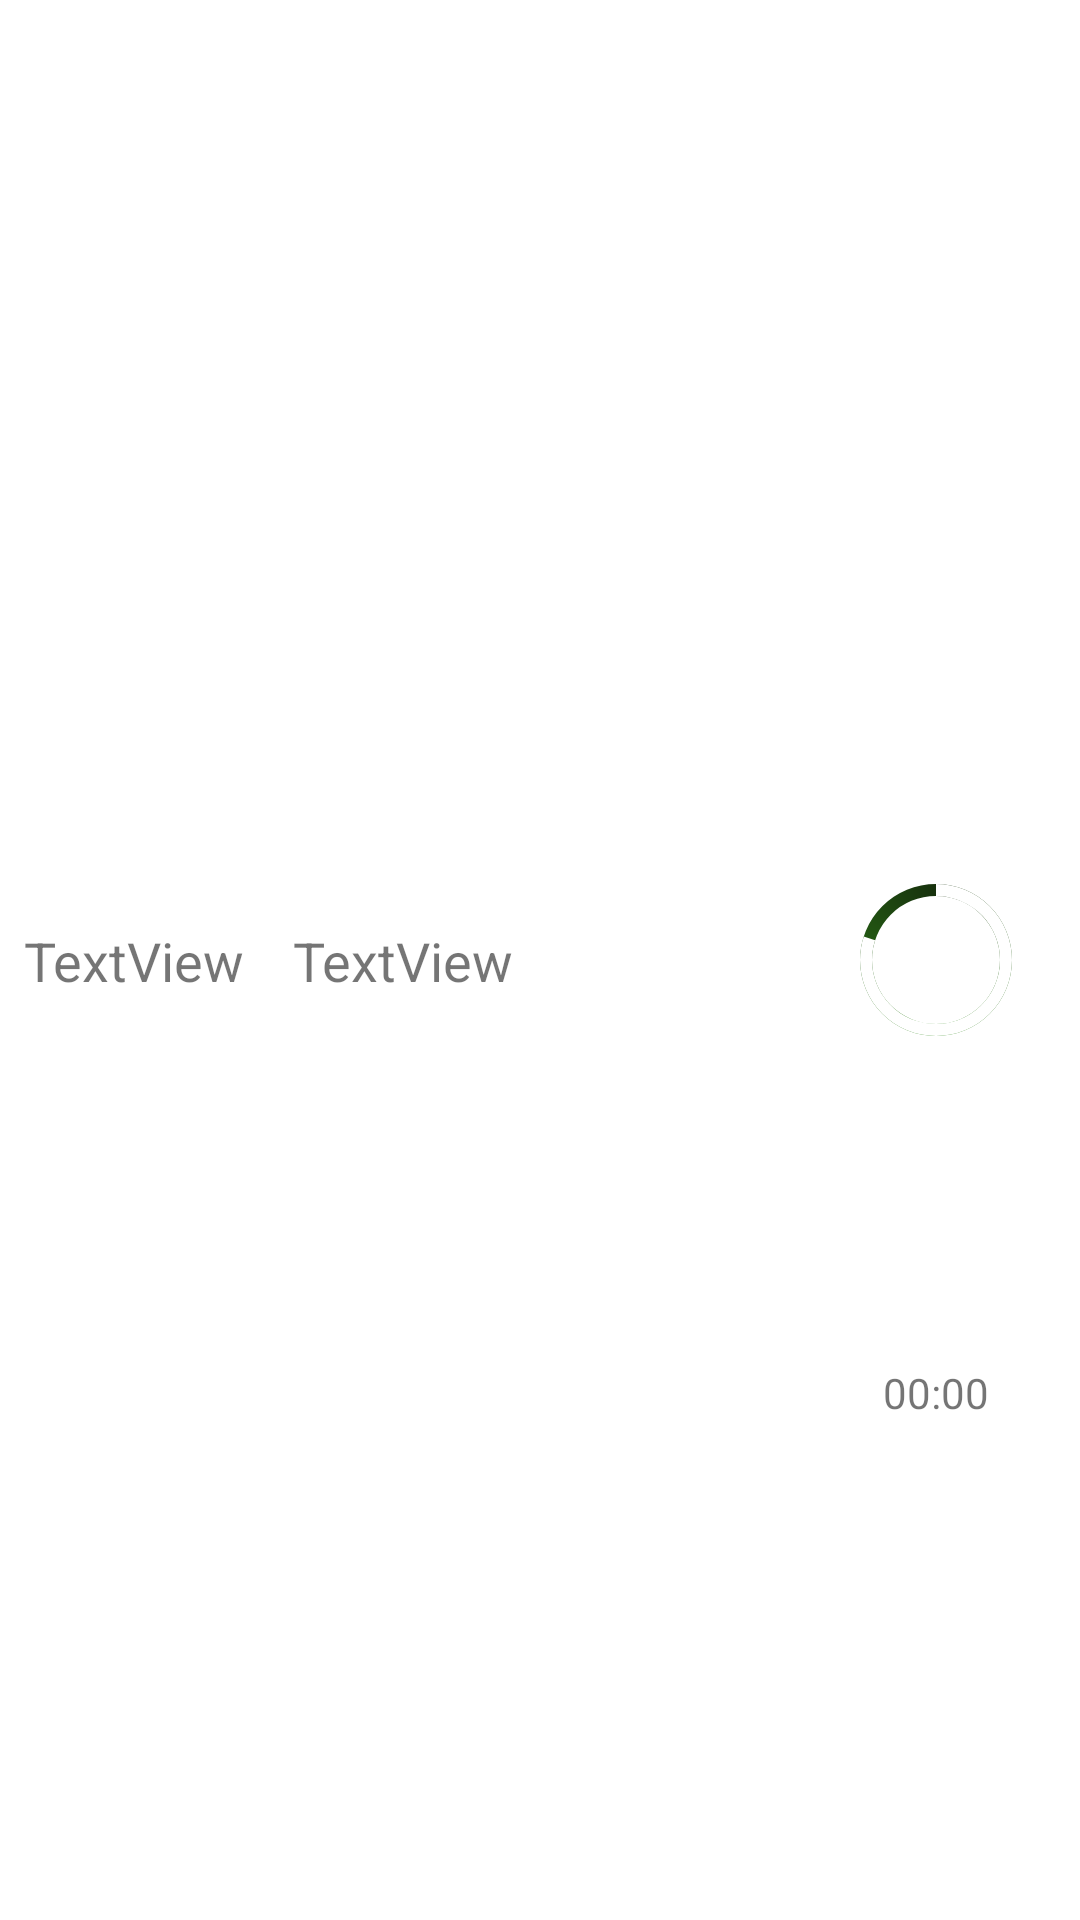

Reconstruct the res/layout file that produces this screen, plus the resources it refers to.
<!-- AndroidManifest.xml: application theme Theme.FiveMealsMobileProject -->
<!-- res/layout/card_order_single_product_type_processing.xml -->
<?xml version="1.0" encoding="utf-8"?>
<androidx.constraintlayout.widget.ConstraintLayout xmlns:android="http://schemas.android.com/apk/res/android"
    xmlns:app="http://schemas.android.com/apk/res-auto"
    xmlns:tools="http://schemas.android.com/tools"
    android:layout_width="match_parent"
    android:layout_height="64dp">

    <TextView
        android:id="@+id/textViewOrderSingleProductName"
        android:layout_width="wrap_content"
        android:layout_height="wrap_content"
        android:layout_marginStart="8dp"
        android:layout_marginTop="8dp"
        android:layout_marginBottom="8dp"
        android:text="TextView"
        android:textSize="18sp"
        app:layout_constraintBottom_toBottomOf="parent"
        app:layout_constraintStart_toStartOf="parent"
        app:layout_constraintTop_toTopOf="parent" />

    <TextView
        android:id="@+id/textViewOrderSingleProductPrice"
        android:layout_width="wrap_content"
        android:layout_height="wrap_content"
        android:layout_marginStart="16dp"
        android:text="TextView"
        android:textSize="18sp"
        app:layout_constraintBottom_toBottomOf="@+id/textViewOrderSingleProductName"
        app:layout_constraintStart_toEndOf="@+id/textViewOrderSingleProductName"
        app:layout_constraintTop_toTopOf="@+id/textViewOrderSingleProductName" />

    <ProgressBar
        android:id="@+id/progressBarOrderSingleProductTimeTaken"
        style="?android:attr/progressBarStyle"
        android:layout_width="64dp"
        android:layout_height="64dp"
        android:layout_marginEnd="16dp"
        android:indeterminateOnly="false"
        android:progress="80"
        android:progressDrawable="@drawable/progress_bar_shape_green"
        app:layout_constraintBottom_toBottomOf="parent"
        app:layout_constraintEnd_toEndOf="parent"
        app:layout_constraintTop_toTopOf="parent" />

    <TextView
        android:id="@+id/textViewOrderSingleProductTimePassed"
        android:layout_width="wrap_content"
        android:layout_height="wrap_content"
        android:text="00:00"
        app:layout_constraintBottom_toBottomOf="parent"
        app:layout_constraintEnd_toEndOf="@+id/progressBarOrderSingleProductTimeTaken"
        app:layout_constraintStart_toStartOf="@+id/progressBarOrderSingleProductTimeTaken"
        app:layout_constraintTop_toTopOf="@+id/progressBarOrderSingleProductTimeTaken" />

</androidx.constraintlayout.widget.ConstraintLayout>
<!-- resources referenced by this layout -->
<resources>
  <!-- drawable progress_bar_shape_green (drawable) -->
  <?xml version="1.0" encoding="utf-8"?>
  <layer-list xmlns:android="http://schemas.android.com/apk/res/android">
      <item>
          <rotate
              android:fromDegrees="270"
              android:toDegrees="270">
          <shape
              android:shape="ring"
              android:thicknessRatio="16"
              android:useLevel="false">
              <stroke android:color="@color/white" />
              <gradient
                  android:endColor="#17310D"
                  android:centerColor="#348E1C"
                  android:startColor="#17310D"
                  android:type="sweep" />
          </shape>
          </rotate>
      </item>
      <item>
          <rotate
              android:fromDegrees="270"
              android:toDegrees="270">
              <shape
                  android:shape="ring"
                  android:thicknessRatio="16"
                  android:useLevel="true">
                  <solid android:color="@color/white"/>
              </shape>
          </rotate>
      </item>
  </layer-list>
  <style name="Theme.FiveMealsMobileProject" parent="Theme.MaterialComponents.DayNight.DarkActionBar">
          
          <item name="colorPrimary">#BBC310</item>
          <item name="colorPrimaryVariant">@color/purple_700</item>
          <item name="colorOnPrimary">@color/white</item>
          
          <item name="colorSecondary">@color/teal_200</item>
          <item name="colorSecondaryVariant">@color/teal_700</item>
          <item name="colorOnSecondary">@color/black</item>
          
          <item name="windowActionBar">false</item>
          <item name="windowNoTitle">true</item>
      </style>
  <color name="white">#FFFFFFFF</color>
  <color name="purple_700">#FF3700B3</color>
  <color name="teal_200">#FF03DAC5</color>
  <color name="teal_700">#FF018786</color>
  <color name="black">#FF000000</color>
</resources>
